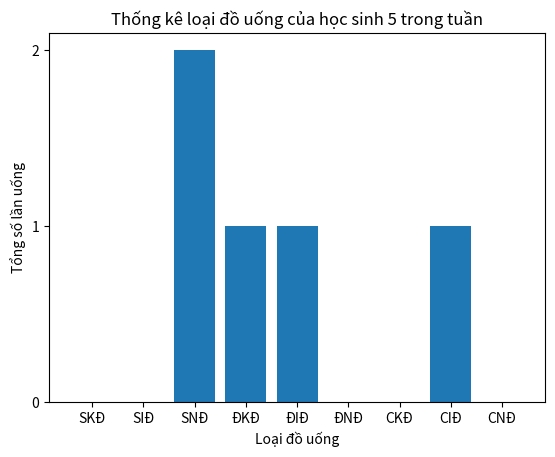

Python code for this plot:
import random
import matplotlib.pyplot as plt

# Tạo danh sách các loại đồ uống
drinks = ['SKĐ', 'SIĐ', 'SNĐ', 'ĐKĐ', 'ĐIĐ', 'ĐNĐ', 'CKĐ', 'CIĐ', 'CNĐ']

# Tạo danh sách các học sinh
students = ['Học sinh ' + str(i) for i in range(1, 11)]

# Tạo dictionary để lưu trữ thông tin về việc uống đồ của các học sinh trong tuần
drink_counts = {'Thứ 2': {}, 'Thứ 3': {}, 'Thứ 4': {}, 'Thứ 5': {}, 'Thứ 6': {}}

# Lặp qua các ngày trong tuần từ thứ 2 đến thứ 6
for day in drink_counts.keys():
    # Lặp qua từng học sinh
    for student in students:
        # Lựa chọn ngẫu nhiên một loại đồ uống cho học sinh
        drink = random.choice(drinks)
        # Lưu thông tin về việc uống đồ của học sinh trong ngày vào dictionary
        drink_counts[day][student] = drink

# In ra thông tin về việc uống đồ của học sinh 5 trong tuần
print('Thông tin về việc uống đồ của học sinh 5 trong tuần:')
for day, drink_count in drink_counts.items():
    drink = drink_count['Học sinh 5']
    print(f'{day}: {drink}')

# Vẽ biểu đồ thống kê
drink_counts_student5 = {drink: 0 for drink in drinks}
for drink_count in drink_counts.values():
    drink_counts_student5[drink_count['Học sinh 5']] += 1

plt.bar(drink_counts_student5.keys(), drink_counts_student5.values())
plt.title('Thống kê loại đồ uống của học sinh 5 trong tuần')
plt.xlabel('Loại đồ uống')
plt.ylabel('Tổng số lần uống')
plt.yticks(range(max(drink_counts_student5.values()) + 1))

plt.savefig('drink_counts_student5.png')
plt.show()
